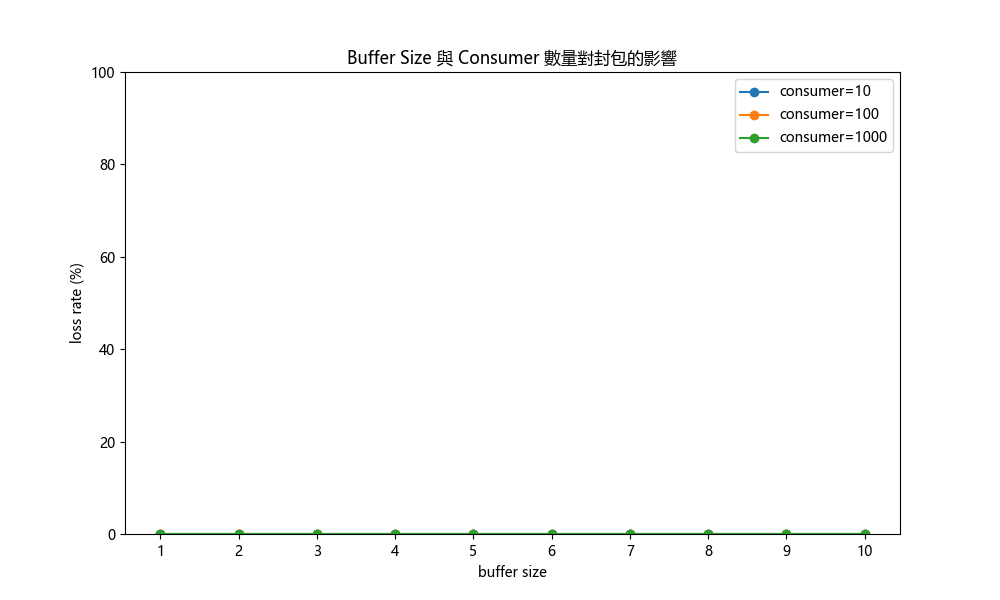

Source data for this figure (header and first rows):
Buffer Size, 1, 2, 3, 4, 5, 6, 7, 8, 9, 10
consumer=10, 0.000000, 0.000000, 0.000000, 0.000000, 0.000000, 0.000000, 0.000000, 0.000000, 0.000000, 0.000000
consumer=100, 0.000000, 0.000000, 0.000000, 0.000000, 0.000000, 0.000000, 0.000000, 0.000000, 0.000000, 0.000000
consumer=1000, 0.000000, 0.000000, 0.000000, 0.000000, 0.000000, 0.000000, 0.000000, 0.000000, 0.000000, 0.000000
